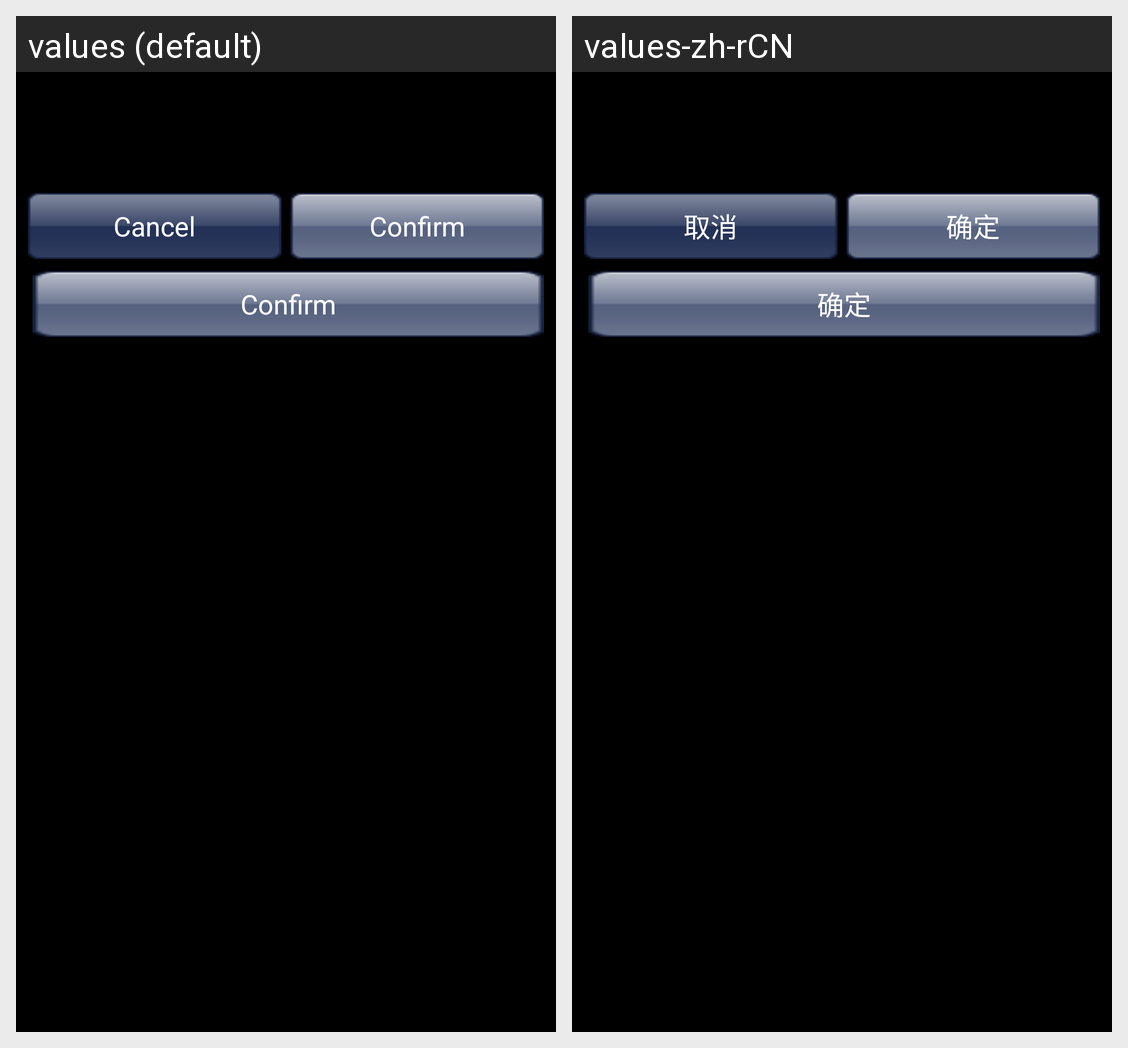

For this localized Android screen grid, give each drawn string resource with its value in every locale shown.
Android screen res/layout/confirm_dialog.xml rendered under 2 locales, left to right: values (default), values-zh-rCN. Device: Nexus 5 (rendered at 1080×1920; each locale shown at half size, 540×960, under a caption strip naming it); theme android:Theme.Black.NoTitleBar.
Strings drawn on this screen, with the default value and each locale's value (text and hints the layout hard-codes, and strings that could not be matched under every locale, appear in the picture but are not listed):

confirm_cancel
  values: Cancel
  values-zh-rCN: 取消

confirm_ok
  values: Confirm
  values-zh-rCN: 确定
